Run: headless pygame with SDL's dummy video driver; simulated clock (each Clock.tick advances the game by its frame time, no real sleeping); random seed 0; keys injected as events and as key.get_pressed() state; no mouse input.
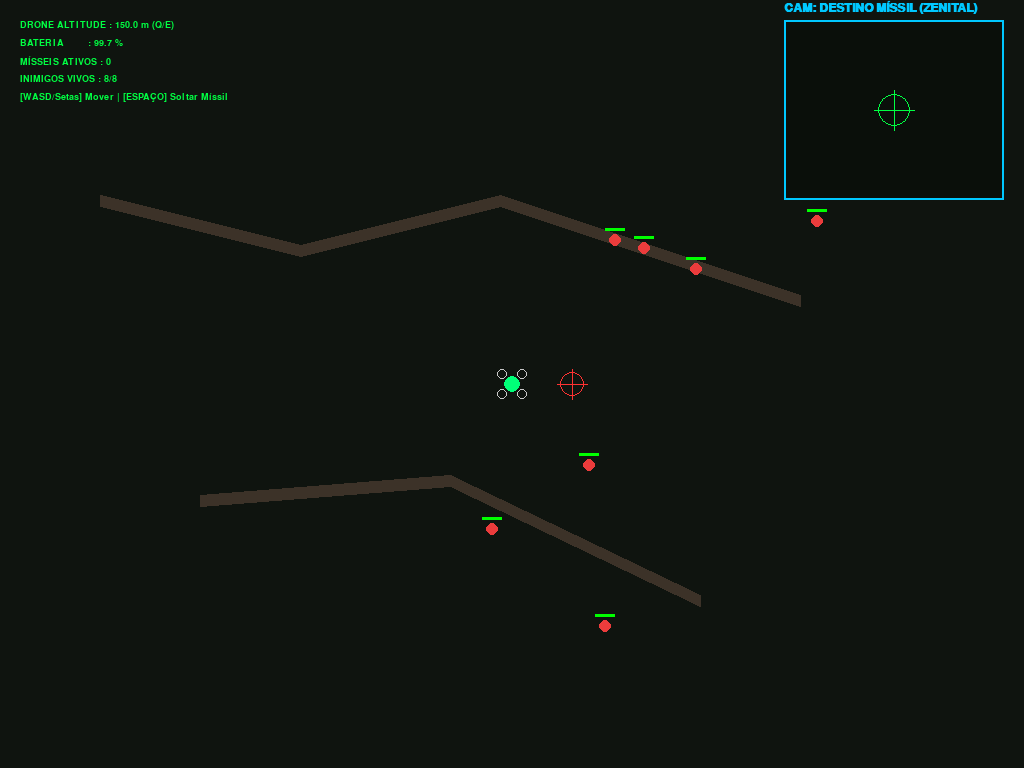
Frame 1 of 4 · flips 1–60 · no input
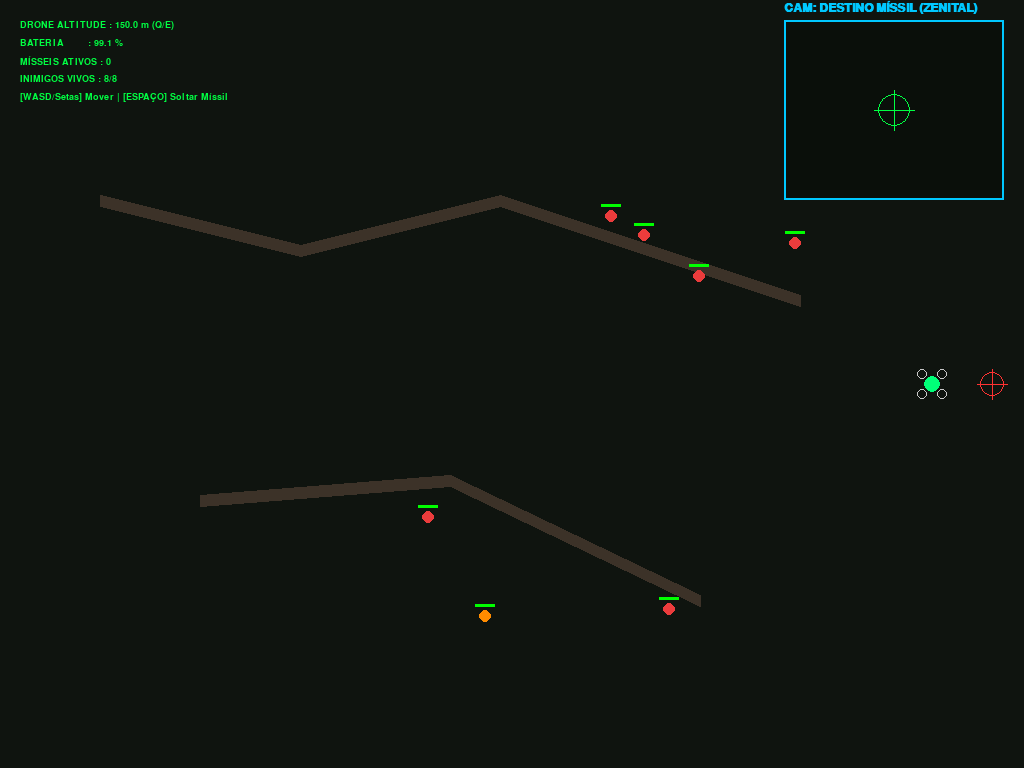
Frame 2 of 4 · flips 61–180 · tapped SPACE, RETURN · held RIGHT (→), D
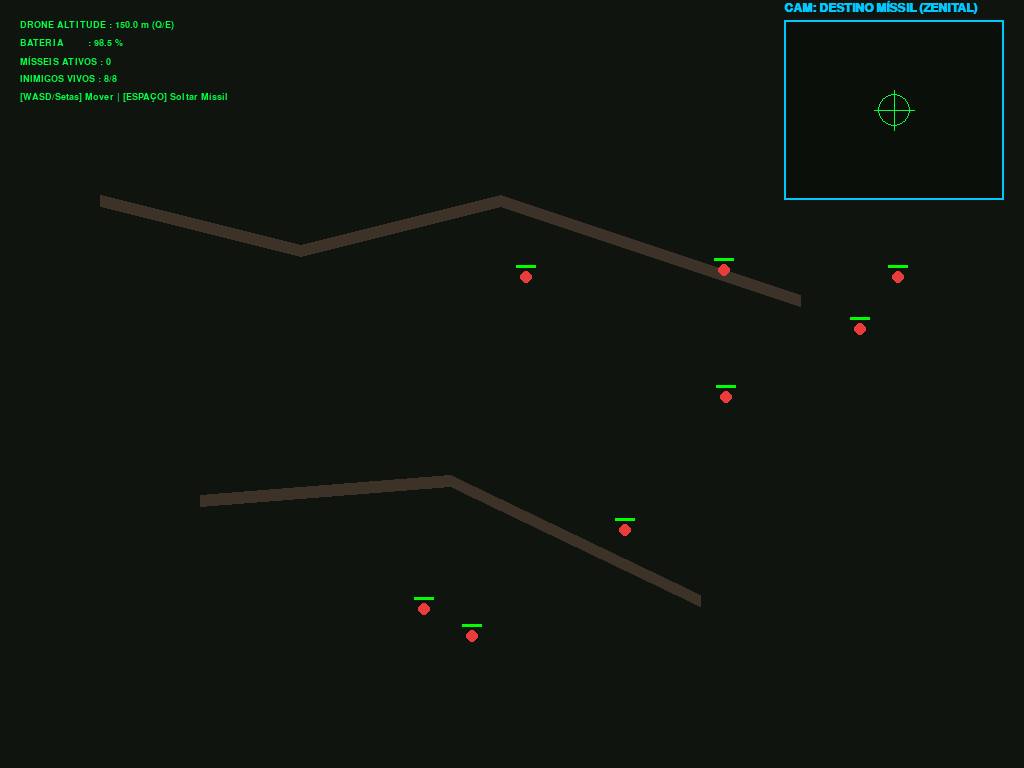
Frame 3 of 4 · flips 181–300 · held DOWN (↓), S
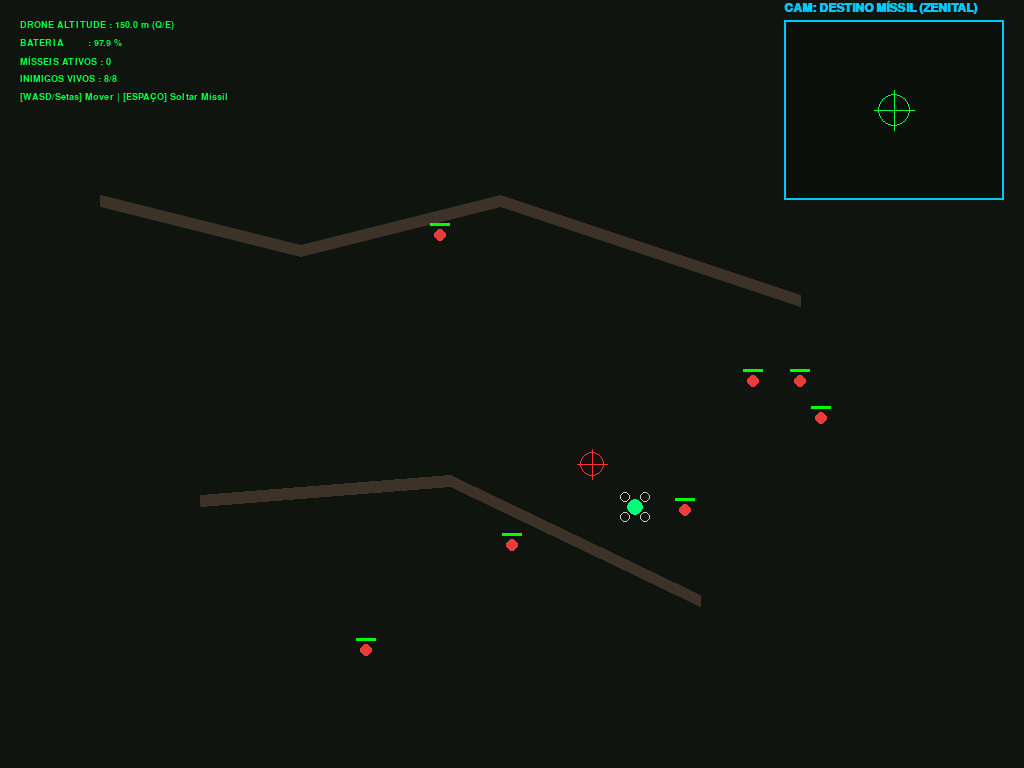
Frame 4 of 4 · flips 301–420 · held LEFT (←), A, UP (↑), W

The pygame program that drew these frames:

import sys
import math
import random
import pygame

# Inicialização do Pygame
pygame.init()
pygame.font.init()

# Configurações de Tela
WIDTH, HEIGHT = 1024, 768
screen = pygame.display.set_mode((WIDTH, HEIGHT))
pygame.display.set_caption("Simulador Tático de Guerra de Drones - FPV & Recon")
clock = pygame.time.Clock()

# Cores Táticas
COLOR_BG = (15, 20, 15)
COLOR_TRENCH = (60, 50, 40)
COLOR_DRONE = (0, 255, 120)
COLOR_HUD = (0, 255, 66)
COLOR_ENEMY = (235, 60, 60)
COLOR_MISSILE = (255, 200, 0)
COLOR_PIP_BORDER = (0, 200, 255)
COLOR_EXPLOSION = (255, 120, 0)

font_hud = pygame.font.SysFont("Courier", 14, bold=True)
font_title = pygame.font.SysFont("Courier", 18, bold=True)

# ---------------------------------------------------------
# IA DOS SOLDADOS INIMIGOS
# ---------------------------------------------------------
class SoldierAI:
    def __init__(self, x, y):
        self.x = float(x)
        self.y = float(y)
        self.speed = 1.2
        self.health = 100
        self.state = "PATROL"  # PATROL, COVER, SHOOT
        self.patrol_target = (x + random.randint(-80, 80), y + random.randint(-80, 80))
        self.timer = 0
        self.alive = True

    def update(self, drone_pos, explosion_events):
        if not self.alive:
            return

        # Distância em relação ao Drone
        dx = drone_pos[0] - self.x
        dy = drone_pos[1] - self.y
        dist_drone = math.hypot(dx, dy)

        # Reação a explosões próximas
        for exp in explosion_events:
            if math.hypot(exp[0] - self.x, exp[1] - self.y) < 150:
                self.state = "COVER"
                self.timer = 180  # Fica em pânico por 3 segundos

        # Lógica de Estados da IA
        if self.state == "COVER":
            self.timer -= 1
            if dist_drone > 0:
                self.x -= (dx / dist_drone) * (self.speed * 1.5)
                self.y -= (dy / dist_drone) * (self.speed * 1.5)
            if self.timer <= 0:
                self.state = "PATROL"

        elif self.state == "PATROL":
            tx, ty = self.patrol_target
            p_dx, p_dy = tx - self.x, ty - self.y
            p_dist = math.hypot(p_dx, p_dy)

            if p_dist < 5:
                self.patrol_target = (
                    max(100, min(WIDTH - 100, self.x + random.randint(-120, 120))),
                    max(100, min(HEIGHT - 100, self.y + random.randint(-120, 120)))
                )
            else:
                self.x += (p_dx / p_dist) * self.speed
                self.y += (p_dy / p_dist) * self.speed

            if dist_drone < 200:
                self.state = "SHOOT"

        elif self.state == "SHOOT":
            if dist_drone > 280:
                self.state = "PATROL"

    def take_damage(self, amount):
        self.health -= amount
        if self.health <= 0:
            self.health = 0
            self.alive = False

    def draw(self, surface):
        if not self.alive:
            pygame.draw.line(surface, (100, 30, 30), (self.x - 4, self.y - 4), (self.x + 4, self.y + 4), 2)
            pygame.draw.line(surface, (100, 30, 30), (self.x + 4, self.y - 4), (self.x - 4, self.y + 4), 2)
            return

        color = COLOR_ENEMY if self.state != "COVER" else (255, 140, 0)
        pygame.draw.circle(surface, color, (int(self.x), int(self.y)), 6)
        
        # Barra de vida
        pygame.draw.rect(surface, (50, 50, 50), (int(self.x) - 10, int(self.y) - 12, 20, 3))
        pygame.draw.rect(surface, (0, 255, 0), (int(self.x) - 10, int(self.y) - 12, int(20 * (self.health / 100)), 3))

# ---------------------------------------------------------
# MÍSSIL / BABA YAGA DROP MUNITION
# ---------------------------------------------------------
class Ordnance:
    def __init__(self, x, y, alt, target_x, target_y):
        self.x = float(x)
        self.y = float(y)
        self.altitude = float(alt)
        self.target_x = float(target_x)
        self.target_y = float(target_y)
        self.speed = 8.0
        self.active = True

        dx = target_x - x
        dy = target_y - y
        dist = math.hypot(dx, dy)
        self.vx = (dx / dist) * self.speed if dist > 0 else 0
        self.vy = (dy / dist) * self.speed if dist > 0 else 0

    def update(self):
        if not self.active:
            return None

        self.x += self.vx
        self.y += self.vy
        self.altitude -= 4.0

        if self.altitude <= 0 or math.hypot(self.target_x - self.x, self.target_y - self.y) < 6:
            self.active = False
            return (self.x, self.y)
        return None

    def draw(self, surface):
        if self.active:
            pygame.draw.circle(surface, COLOR_MISSILE, (int(self.x), int(self.y)), 4)
            pygame.draw.circle(surface, (255, 255, 255), (int(self.x), int(self.y)), 2)

# ---------------------------------------------------------
# DRONE COM CÂMERA DE DESTINO (PiP)
# ---------------------------------------------------------
class TacticalDrone:
    def __init__(self, x, y):
        self.x = float(x)
        self.y = float(y)
        self.altitude = 150.0
        self.speed = 3.5
        self.angle = 0
        self.battery = 100.0

    def move(self, keys):
        dx, dy = 0, 0
        if keys[pygame.K_w] or keys[pygame.K_UP]:
            dy -= 1
        if keys[pygame.K_s] or keys[pygame.K_DOWN]:
            dy += 1
        if keys[pygame.K_a] or keys[pygame.K_LEFT]:
            dx -= 1
        if keys[pygame.K_d] or keys[pygame.K_RIGHT]:
            dx += 1

        if keys[pygame.K_q]:
            self.altitude = min(300.0, self.altitude + 1.5)
        if keys[pygame.K_e]:
            self.altitude = max(30.0, self.altitude - 1.5)

        if dx != 0 or dy != 0:
            length = math.hypot(dx, dy)
            self.x += (dx / length) * self.speed
            self.y += (dy / length) * self.speed
            self.angle = math.degrees(math.atan2(-dy, dx))

        self.battery = max(0.0, self.battery - 0.005)

    def get_missile_target(self):
        rad = math.radians(-self.angle)
        offset = self.altitude * 0.4
        tx = self.x + math.cos(rad) * offset
        ty = self.y + math.sin(rad) * offset
        return tx, ty

    def draw(self, surface):
        px, py = int(self.x), int(self.y)
        pygame.draw.circle(surface, COLOR_DRONE, (px, py), 8)
        for dx, dy in [(-10, -10), (10, -10), (-10, 10), (10, 10)]:
            pygame.draw.circle(surface, (200, 200, 200), (px + dx, py + dy), 5, 1)

# ---------------------------------------------------------
# LOOP PRINCIPAL
# ---------------------------------------------------------
def main():
    drone = TacticalDrone(WIDTH // 2, HEIGHT // 2)
    soldiers = [SoldierAI(random.randint(100, WIDTH - 100), random.randint(100, HEIGHT - 100)) for _ in range(8)]
    missiles = []
    explosions = []

    running = True
    while running:
        clock.tick(60)
        keys = pygame.key.get_pressed()

        for event in pygame.event.get():
            if event.type == pygame.QUIT:
                running = False
            elif event.type == pygame.KEYDOWN:
                if event.key == pygame.K_SPACE and drone.battery > 0:
                    tx, ty = drone.get_missile_target()
                    missiles.append(Ordnance(drone.x, drone.y, drone.altitude, tx, ty))

        drone.move(keys)

        explosion_coords = []
        for m in missiles[:]:
            exp_pos = m.update()
            if exp_pos:
                explosions.append([exp_pos[0], exp_pos[1], 5, 20])
                explosion_coords.append(exp_pos)
                missiles.remove(m)

        for exp in explosion_coords:
            for s in soldiers:
                if math.hypot(s.x - exp[0], s.y - exp[1]) < 45:
                    s.take_damage(80)

        for s in soldiers:
            s.update((drone.x, drone.y), explosion_coords)

        screen.fill(COLOR_BG)

        # Trincheiras
        pygame.draw.lines(screen, COLOR_TRENCH, False, [(100, 200), (300, 250), (500, 200), (800, 300)], 12)
        pygame.draw.lines(screen, COLOR_TRENCH, False, [(200, 500), (450, 480), (700, 600)], 12)

        for s in soldiers:
            s.draw(screen)

        for m in missiles:
            m.draw(screen)

        for exp in explosions[:]:
            pygame.draw.circle(screen, COLOR_EXPLOSION, (int(exp[0]), int(exp[1])), int(exp[2]))
            exp[2] += 2
            exp[3] -= 1
            if exp[3] <= 0:
                explosions.remove(exp)

        drone.draw(screen)

        # Retículo de impacto no solo
        tx, ty = drone.get_missile_target()
        pygame.draw.circle(screen, (255, 50, 50), (int(tx), int(ty)), 12, 1)
        pygame.draw.line(screen, (255, 50, 50), (int(tx) - 15, int(ty)), (int(tx) + 15, int(ty)), 1)
        pygame.draw.line(screen, (255, 50, 50), (int(tx), int(ty) - 15), (int(tx), int(ty) + 15), 1)

        # Câmera PiP
        pip_w, pip_h = 220, 180
        pip_x, pip_y = WIDTH - pip_w - 20, 20
        pip_surface = pygame.Surface((pip_w, pip_h))
        pip_surface.fill((10, 15, 10))

        zoom_factor = 1.8
        for s in soldiers:
            if s.alive:
                rel_x = (s.x - tx) * zoom_factor + pip_w / 2
                rel_y = (s.y - ty) * zoom_factor + pip_h / 2
                if 0 <= rel_x <= pip_w and 0 <= rel_y <= pip_h:
                    pygame.draw.circle(pip_surface, COLOR_ENEMY, (int(rel_x), int(rel_y)), 5)

        for m in missiles:
            rel_mx = (m.x - tx) * zoom_factor + pip_w / 2
            rel_my = (m.y - ty) * zoom_factor + pip_h / 2
            if 0 <= rel_mx <= pip_w and 0 <= rel_my <= pip_h:
                pygame.draw.circle(pip_surface, COLOR_MISSILE, (int(rel_mx), int(rel_my)), 3)

        pygame.draw.circle(pip_surface, COLOR_HUD, (pip_w // 2, pip_h // 2), 16, 1)
        pygame.draw.line(pip_surface, COLOR_HUD, (pip_w // 2 - 20, pip_h // 2), (pip_w // 2 + 20, pip_h // 2), 1)
        pygame.draw.line(pip_surface, COLOR_HUD, (pip_w // 2, pip_h // 2 - 20), (pip_w // 2, pip_h // 2 + 20), 1)

        screen.blit(pip_surface, (pip_x, pip_y))
        pygame.draw.rect(screen, COLOR_PIP_BORDER, (pip_x, pip_y, pip_w, pip_h), 2)
        txt_pip = font_title.render("CAM: DESTINO MÍSSIL (ZENITAL)", True, COLOR_PIP_BORDER)
        screen.blit(txt_pip, (pip_x, pip_y - 20))

        # HUD
        hud_lines = [
            f"DRONE ALTITUDE : {drone.altitude:.1f} m (Q/E)",
            f"BATERIA        : {drone.battery:.1f} %",
            f"MÍSSEIS ATIVOS : {len(missiles)}",
            f"INIMIGOS VIVOS : {sum(1 for s in soldiers if s.alive)}/8",
            "[WASD/Setas] Mover | [ESPAÇO] Soltar Míssil"
        ]

        for i, line in enumerate(hud_lines):
            t = font_hud.render(line, True, COLOR_HUD)
            screen.blit(t, (20, 20 + i * 18))

        pygame.display.flip()

    pygame.quit()
    sys.exit()

if __name__ == "__main__":
    main()
